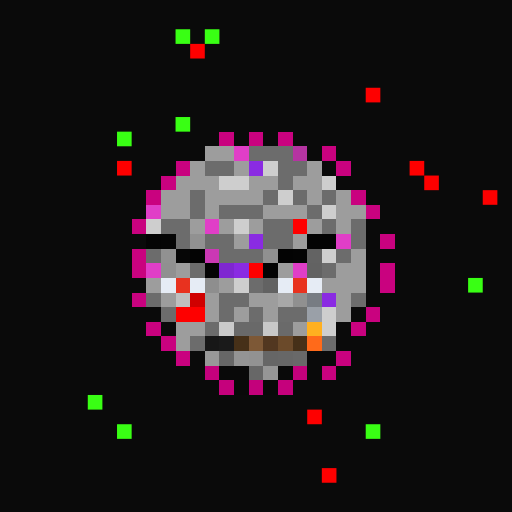
t = 0.00 s
t = 0.11 s: frame unchanged from t = 0.00 s, image omitted
t = 0.34 s: frame unchanged from t = 0.00 s, image omitted
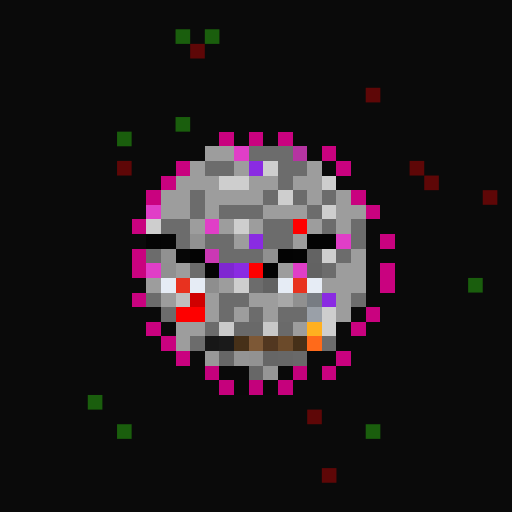
t = 0.45 s
t = 0.56 s: frame unchanged from t = 0.45 s, image omitted
t = 0.79 s: frame unchanged from t = 0.45 s, image omitted

The animated SVG that drew these frames (rendered in a browser with its animation timeline set to each time). Animation: 1 CSS @keyframes rule; one cycle of 0.90 s, repeats indefinitely.

<svg viewBox="0 0 35 35" shape-rendering="crispEdges" xmlns="http://www.w3.org/2000/svg"><style>@keyframes fl{0%,100%{opacity:1}50%{opacity:.34}}.a0{animation:fl 0.9s steps(1,end) infinite}</style><rect width="35" height="35" fill="#0a0a0a"/><g fill="#39ff14"><rect x="12" y="2" width="1" height="1" class="a0"/><rect x="14" y="2" width="1" height="1" class="a0"/><rect x="12" y="8" width="1" height="1" class="a0"/><rect x="8" y="9" width="1" height="1" class="a0"/><rect x="32" y="19" width="1" height="1" class="a0"/><rect x="6" y="27" width="1" height="1" class="a0"/><rect x="8" y="29" width="1" height="1" class="a0"/><rect x="25" y="29" width="1" height="1" class="a0"/></g><path fill="#fe0000" d="M20 15h1v1H20zM17 18h1v1H17zM12 21h2v1H12z"/><g fill="#fe0000"><rect x="13" y="3" width="1" height="1" class="a0"/><rect x="25" y="6" width="1" height="1" class="a0"/><rect x="8" y="11" width="1" height="1" class="a0"/><rect x="28" y="11" width="1" height="1" class="a0"/><rect x="29" y="12" width="1" height="1" class="a0"/><rect x="33" y="13" width="1" height="1" class="a0"/><rect x="21" y="28" width="1" height="1" class="a0"/><rect x="22" y="32" width="1" height="1" class="a0"/></g><path fill="#c9027f" d="M15 9h1v1H15zM17 9h1v1H17zM19 9h1v1H19zM22 10h1v1H22zM12 11h1v1H12zM23 11h1v1H23zM11 12h1v1H11zM10 13h1v1H10zM24 13h1v1H24zM25 14h1v1H25zM9 15h1v1H9zM26 16h1v1H26zM9 17h1v1H9zM9 18h1v1H9zM26 18h1v1H26zM26 19h1v1H26zM9 20h1v1H9zM25 21h1v1H25zM10 22h1v1H10zM24 22h1v1H24zM11 23h1v1H11zM12 24h1v1H12zM23 24h1v1H23zM22 25h1v1H22z"/><path fill="#9d9d9d" d="M14 10h2v1H14zM13 11h1v1H13zM16 11h1v1H16zM21 11h1v1H21zM12 12h3v1H12zM17 12h2v1H17zM20 12h2v1H20zM11 13h2v1H11zM14 13h4v1H14zM21 13h1v1H21zM23 13h1v1H23zM11 14h2v1H11zM14 14h1v1H14zM18 14h3v1H18zM23 14h2v1H23zM13 15h1v1H13zM15 15h1v1H15zM17 15h1v1H17zM21 15h1v1H21zM23 15h1v1H23zM16 16h1v1H16zM20 16h1v1H20zM24 17h1v1H24zM12 18h1v1H12zM19 18h1v1H19zM23 18h2v1H23zM10 19h1v1H10zM15 19h1v1H15zM22 19h3v1H22zM11 20h1v1H11zM14 20h1v1H14zM17 20h2v1H17zM23 20h1v1H23zM14 21h1v1H14zM16 21h1v1H16zM18 21h1v1H18zM23 21h1v1H23zM12 22h2v1H12zM20 22h1v1H20zM12 23h1v1H12z"/><path fill="#e03ec7" d="M16 10h1v1H16zM10 14h1v1H10zM14 15h1v1H14zM23 16h1v1H23zM10 18h1v1H10zM20 18h1v1H20z"/><path fill="#6c6c6c" d="M17 10h3v1H17zM14 11h2v1H14zM19 11h2v1H19zM19 12h1v1H19zM13 13h1v1H13zM18 13h1v1H18zM20 13h1v1H20zM22 13h1v1H22zM13 14h1v1H13zM15 14h3v1H15zM21 14h1v1H21zM11 15h2v1H11zM18 15h2v1H18zM22 15h1v1H22zM24 15h1v1H24zM12 16h1v1H12zM14 16h2v1H14zM18 16h2v1H18zM24 16h1v1H24zM10 17h1v1H10zM15 17h3v1H15zM23 17h1v1H23zM13 18h1v1H13zM22 18h1v1H22zM17 19h1v1H17zM10 20h1v1H10zM15 20h2v1H15zM24 20h1v1H24zM11 21h1v1H11zM15 21h1v1H15zM17 21h1v1H17zM19 21h2v1H19zM14 22h1v1H14zM13 23h1v1H13zM22 23h1v1H22z"/><path fill="#b534a1" d="M20 10h1v1H20z"/><path fill="#8a2be2" d="M17 11h1v1H17zM17 16h1v1H17zM16 18h1v1H16zM22 20h1v1H22z"/><path fill="#cecece" d="M18 11h1v1H18zM15 12h2v1H15zM22 12h1v1H22zM19 13h1v1H19zM22 14h1v1H22zM10 15h1v1H10zM16 15h1v1H16zM22 17h1v1H22zM16 19h1v1H16zM22 21h1v1H22zM22 22h1v1H22z"/><path fill="#040404" d="M10 16h1v1H10zM21 16h2v1H21zM20 17h1v1H20zM14 18h1v1H14z"/><path fill="#050505" d="M11 16h1v1H11z"/><path fill="#919191" d="M13 16h1v1H13zM11 17h1v1H11z"/><path fill="#060606" d="M12 17h1v1H12z"/><path fill="#030303" d="M13 17h1v1H13zM19 17h1v1H19zM18 18h1v1H18z"/><path fill="#cb38b4" d="M14 17h1v1H14z"/><path fill="#909090" d="M18 17h1v1H18zM11 18h1v1H11zM20 20h1v1H20z"/><path fill="#636363" d="M21 17h1v1H21z"/><path fill="#7f27d1" d="M15 18h1v1H15z"/><path fill="#626262" d="M21 18h1v1H21zM18 19h1v1H18z"/><path fill="#e6ecf5" d="M11 19h1v1H11zM13 19h1v1H13zM19 19h1v1H19zM21 19h1v1H21z"/><path fill="#e8321f" d="M12 19h1v1H12zM20 19h1v1H20z"/><path fill="#8e8e8e" d="M14 19h1v1H14z"/><path fill="#bfbfbf" d="M12 20h1v1H12z"/><path fill="#d00000" d="M13 20h1v1H13z"/><path fill="#a8a8a8" d="M19 20h1v1H19z"/><path fill="#777c83" d="M21 20h1v1H21z"/><path fill="#9aa0a8" d="M21 21h1v1H21z"/><path fill="#cacaca" d="M15 22h1v1H15z"/><path fill="#696969" d="M16 22h2v1H16zM20 24h1v1H20z"/><path fill="#c8c8c8" d="M18 22h1v1H18z"/><path fill="#6a6a6a" d="M19 22h1v1H19z"/><path fill="#ffb020" d="M21 22h1v1H21z"/><path fill="#171717" d="M14 23h1v1H14z"/><path fill="#1a1a1a" d="M15 23h1v1H15z"/><path fill="#463018" d="M16 23h1v1H16zM20 23h1v1H20z"/><path fill="#7d5836" d="M17 23h1v1H17z"/><path fill="#523720" d="M18 23h1v1H18z"/><path fill="#6b4a2a" d="M19 23h1v1H19z"/><path fill="#ff6a1a" d="M21 23h1v1H21z"/><path fill="#989898" d="M14 24h1v1H14z"/><path fill="#676767" d="M15 24h1v1H15zM19 24h1v1H19zM17 25h1v1H17z"/><path fill="#949494" d="M16 24h1v1H16z"/><path fill="#929292" d="M17 24h1v1H17z"/><path fill="#666666" d="M18 24h1v1H18z"/><path fill="#c4017c" d="M14 25h1v1H14zM20 25h1v1H20z"/><path fill="#090909" d="M15 25h2v1H15zM19 25h1v1H19zM16 26h1v1H16zM18 26h1v1H18z"/><path fill="#969696" d="M18 25h1v1H18z"/><path fill="#c5017c" d="M15 26h1v1H15zM19 26h1v1H19z"/><path fill="#c3017b" d="M17 26h1v1H17z"/></svg>
